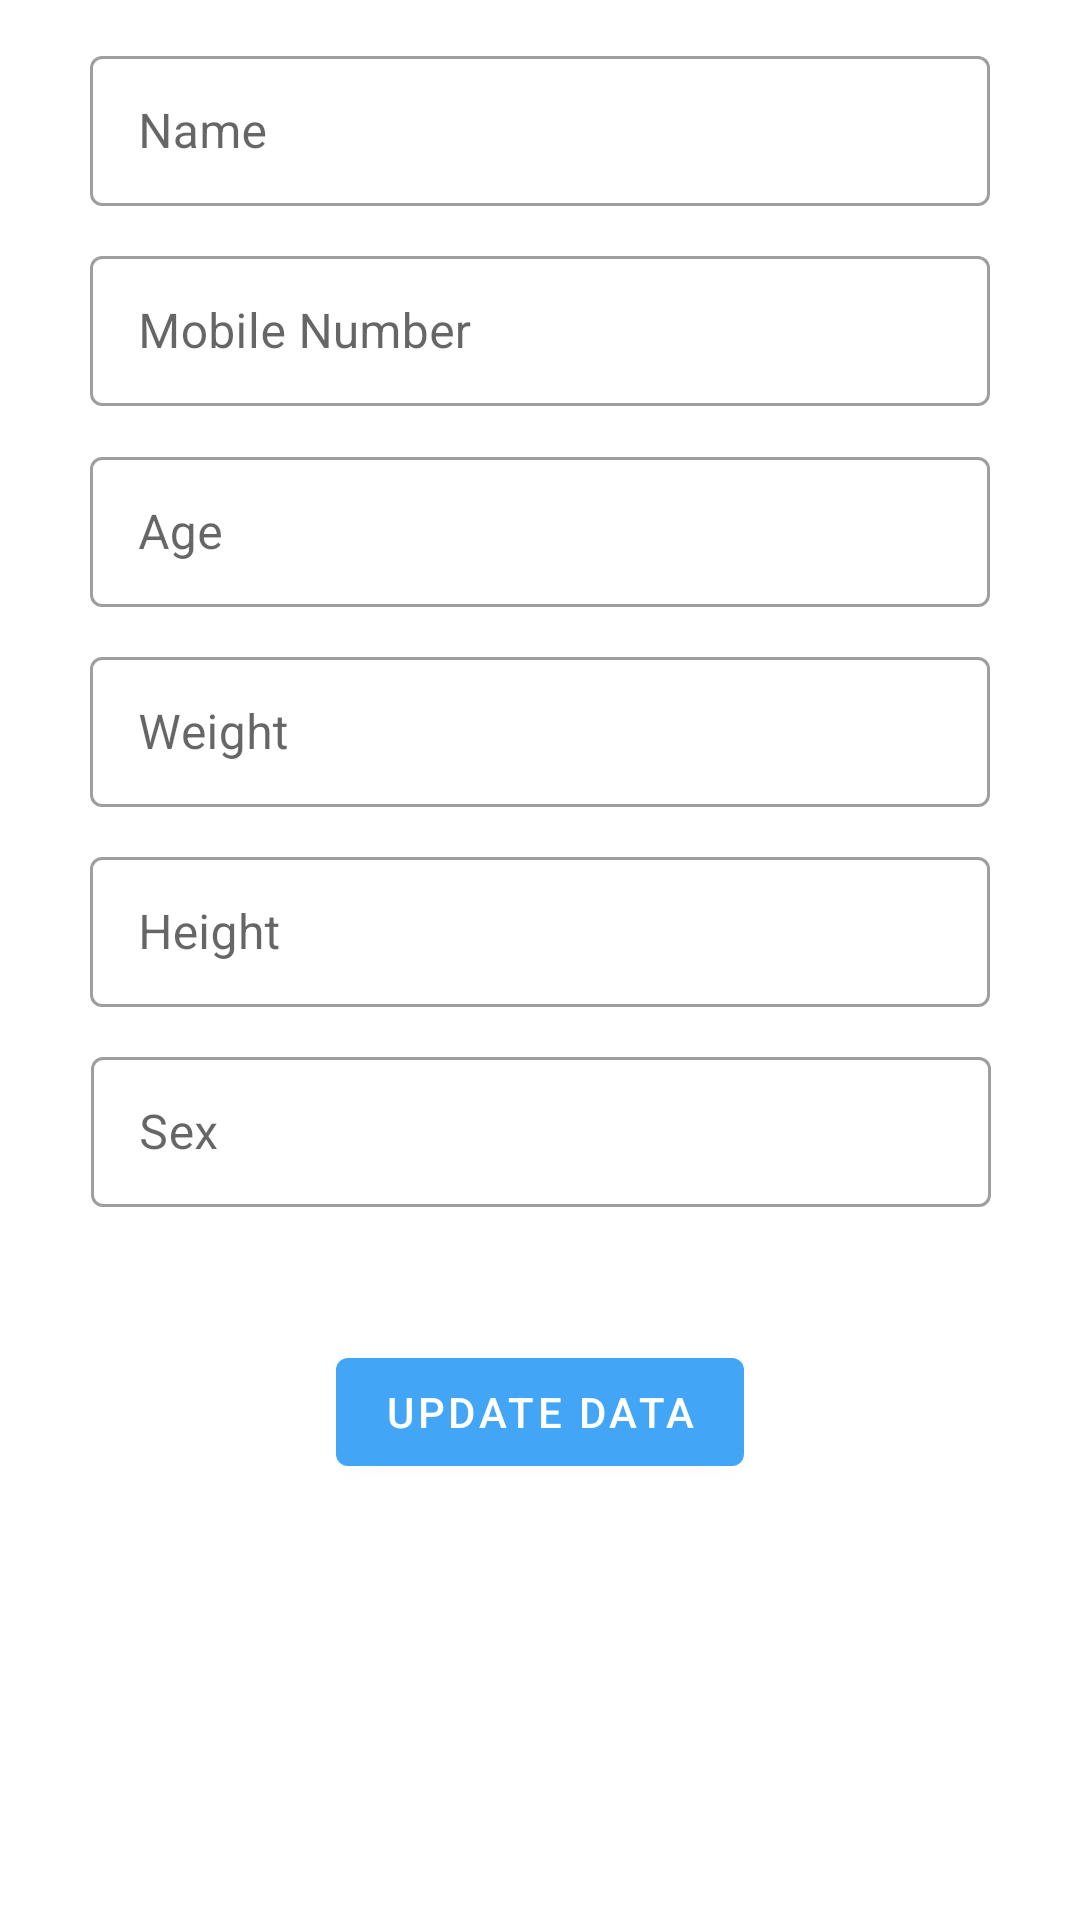

Reconstruct the res/layout file that produces this screen, plus the resources it refers to.
<!-- AndroidManifest.xml: application theme Theme.TrackToFit -->
<!-- res/layout/activity_edit_profile.xml -->
<?xml version="1.0" encoding="utf-8"?>
<androidx.constraintlayout.widget.ConstraintLayout xmlns:android="http://schemas.android.com/apk/res/android"
    xmlns:app="http://schemas.android.com/apk/res-auto"
    xmlns:tools="http://schemas.android.com/tools"
    android:layout_width="match_parent"
    android:layout_height="match_parent"
    android:overScrollMode="always"
    tools:context=".fitnessCalculator.EditProfile">

    <com.google.android.material.textfield.TextInputLayout
        android:id="@+id/name_text_input1"
        style="@style/AppTextLayout"
        android:layout_width="wrap_content"
        android:layout_height="wrap_content"
        app:errorEnabled="true"
        app:layout_constraintBottom_toBottomOf="parent"
        app:layout_constraintEnd_toEndOf="parent"
        app:layout_constraintHorizontal_bias="0.5"
        app:layout_constraintStart_toStartOf="parent"
        app:layout_constraintTop_toTopOf="parent"
        app:layout_constraintVertical_bias="0.024">

        <com.google.android.material.textfield.TextInputEditText
            android:id="@+id/editText"
            android:layout_width="300dp"
            android:layout_height="50dp"
            android:focusable="false"
            android:hint="Name"
            android:inputType="text" />
    </com.google.android.material.textfield.TextInputLayout>

    <com.google.android.material.textfield.TextInputLayout
        android:id="@+id/name_text_input2"
        style="@style/AppTextLayout"
        android:layout_width="wrap_content"
        android:layout_height="wrap_content"
        app:errorEnabled="true"
        app:layout_constraintBottom_toBottomOf="parent"
        app:layout_constraintEnd_toEndOf="parent"
        app:layout_constraintHorizontal_bias="0.5"
        app:layout_constraintStart_toStartOf="parent"
        app:layout_constraintTop_toTopOf="parent"
        app:layout_constraintVertical_bias="0.144">

        <com.google.android.material.textfield.TextInputEditText
            android:id="@+id/editText2"
            android:layout_width="300dp"
            android:layout_height="50dp"
            android:focusable="false"
            android:hint="Mobile Number"
            android:inputType="text" />
    </com.google.android.material.textfield.TextInputLayout>

    <com.google.android.material.textfield.TextInputLayout
        android:id="@+id/name_text_input3"
        style="@style/AppTextLayout"
        android:layout_width="wrap_content"
        android:layout_height="wrap_content"
        app:errorEnabled="true"
        app:layout_constraintBottom_toBottomOf="parent"
        app:layout_constraintEnd_toEndOf="parent"
        app:layout_constraintHorizontal_bias="0.5"
        app:layout_constraintStart_toStartOf="parent"
        app:layout_constraintTop_toTopOf="parent"
        app:layout_constraintVertical_bias="0.264">

        <com.google.android.material.textfield.TextInputEditText
            android:id="@+id/editText3"
            android:layout_width="300dp"
            android:layout_height="50dp"
            android:hint="Age"
            android:inputType="numberDecimal" />
    </com.google.android.material.textfield.TextInputLayout>

    <com.google.android.material.textfield.TextInputLayout
        android:id="@+id/name_text_input4"
        style="@style/AppTextLayout"
        android:layout_width="wrap_content"
        android:layout_height="wrap_content"
        app:errorEnabled="true"
        app:layout_constraintBottom_toBottomOf="parent"
        app:layout_constraintEnd_toEndOf="parent"
        app:layout_constraintHorizontal_bias="0.5"
        app:layout_constraintStart_toStartOf="parent"
        app:layout_constraintTop_toTopOf="parent"
        app:layout_constraintVertical_bias="0.384">

        <com.google.android.material.textfield.TextInputEditText
            android:id="@+id/editText4"
            android:layout_width="300dp"
            android:layout_height="50dp"
            android:hint="Weight"
            android:inputType="numberDecimal" />
    </com.google.android.material.textfield.TextInputLayout>

    <com.google.android.material.textfield.TextInputLayout
        android:id="@+id/name_text_input5"
        style="@style/AppTextLayout"
        android:layout_width="wrap_content"
        android:layout_height="wrap_content"
        app:errorEnabled="true"
        app:layout_constraintBottom_toBottomOf="parent"
        app:layout_constraintEnd_toEndOf="parent"
        app:layout_constraintHorizontal_bias="0.5"
        app:layout_constraintStart_toStartOf="parent"
        app:layout_constraintTop_toTopOf="parent"
        app:layout_constraintVertical_bias="0.504">

        <com.google.android.material.textfield.TextInputEditText
            android:id="@+id/editText5"
            android:layout_width="300dp"
            android:layout_height="50dp"
            android:hint="Height"
            android:inputType="numberDecimal" />
    </com.google.android.material.textfield.TextInputLayout>

    <com.google.android.material.textfield.TextInputLayout
        android:id="@+id/name_text_input6"
        style="@style/AppTextLayout"
        android:layout_width="wrap_content"
        android:layout_height="wrap_content"
        app:errorEnabled="true"
        app:layout_constraintBottom_toBottomOf="parent"
        app:layout_constraintEnd_toEndOf="parent"
        app:layout_constraintHorizontal_bias="0.504"
        app:layout_constraintStart_toStartOf="parent"
        app:layout_constraintTop_toTopOf="parent"
        app:layout_constraintVertical_bias="0.624">

        <com.google.android.material.textfield.TextInputEditText
            android:id="@+id/editText6"
            android:layout_width="300dp"
            android:layout_height="50dp"
            android:focusable="false"
            android:hint="Sex"
            android:inputType="textCapCharacters" />
    </com.google.android.material.textfield.TextInputLayout>

    <Button
        android:id="@+id/button"
        android:layout_width="wrap_content"
        android:layout_height="wrap_content"
        android:text="Update Data"
        app:layout_constraintBottom_toBottomOf="parent"
        app:layout_constraintEnd_toEndOf="parent"
        app:layout_constraintStart_toStartOf="parent"
        app:layout_constraintTop_toBottomOf="@id/name_text_input6"
        app:layout_constraintVertical_bias="0.1" />

</androidx.constraintlayout.widget.ConstraintLayout>
<!-- resources referenced by this layout -->
<resources>
  <style name="AppTextLayout" parent="Widget.MaterialComponents.TextInputLayout.OutlinedBox">
          <item name="hintTextAppearance">@style/TextAppearance.Design.Hint</item>
          <item name="android:paddingBottom">8dp</item>
      </style>
  <style name="Theme.TrackToFit" parent="Theme.MaterialComponents.Light.DarkActionBar">
          
          <item name="colorPrimary">@color/blue_400</item>
          <item name="colorPrimaryDark">@color/blue_500</item>
          <item name="colorAccent">@color/red_900</item>
      </style>
  <color name="blue_400">#42A5F5</color>
  <color name="blue_500">#2196F3</color>
  <color name="red_900">#B71C1C</color>
</resources>
